The GitHub repository Yannik25/VGG16 contains a labelled image folder "10kBilderv4" with 2 categories: gesund, krank. Examples follow, each with its label.

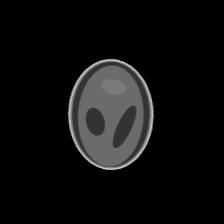
Label: gesund

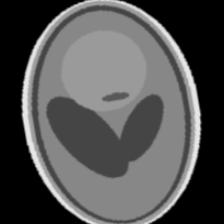
Label: krank

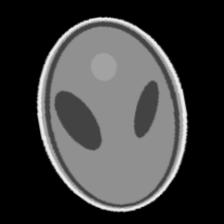
Label: gesund

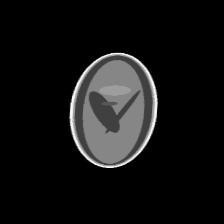
Label: krank

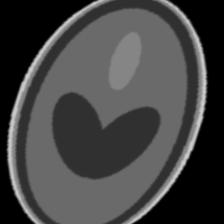
Label: gesund

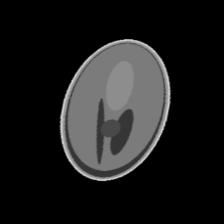
Label: krank
